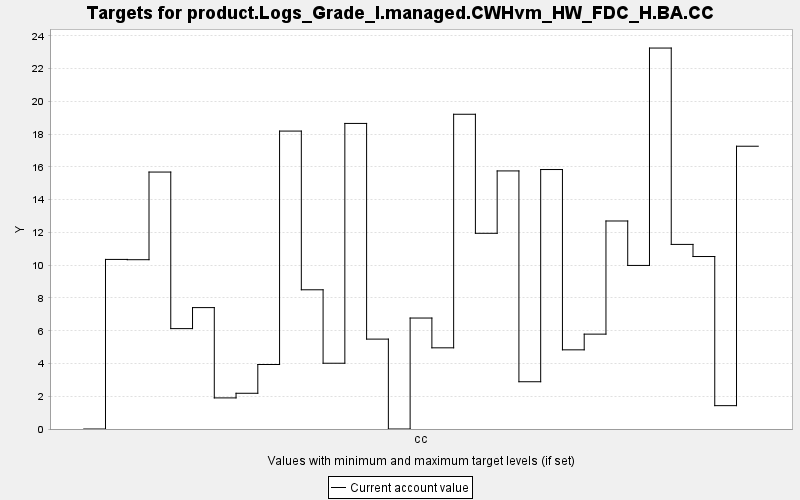

The file beside this chart, header and first rows:
TARGET, PERIOD, YEAR, PERIODWIDTH, MINIMUM, MAXIMUM, MINWEIGHT, MAXWEIGHT, CURRENT, SUMMARY
product.Logs_Grade_I.managed.CWHvm_HW_FD…, 0, 0, 10.0, 0.0, 10000, 1.0, 1.0, 0.0, 0.0
product.Logs_Grade_I.managed.CWHvm_HW_FD…, 1, 10, 10.0, 0.0, 10000, 1.0, 1.0, 10.35, 0.0
product.Logs_Grade_I.managed.CWHvm_HW_FD…, 2, 20, 10.0, 0.0, 10000, 1.0, 1.0, 10.34, 0.0
product.Logs_Grade_I.managed.CWHvm_HW_FD…, 3, 30, 10.0, 0.0, 10000, 1.0, 1.0, 15.69, 0.0
product.Logs_Grade_I.managed.CWHvm_HW_FD…, 4, 40, 10.0, 0.0, 10000, 1.0, 1.0, 6.13, 0.0
product.Logs_Grade_I.managed.CWHvm_HW_FD…, 5, 50, 10.0, 0.0, 10000, 1.0, 1.0, 7.413, 0.0
product.Logs_Grade_I.managed.CWHvm_HW_FD…, 6, 60, 10.0, 0.0, 10000, 1.0, 1.0, 1.899, 0.0
product.Logs_Grade_I.managed.CWHvm_HW_FD…, 7, 70, 10.0, 0.0, 10000, 1.0, 1.0, 2.182, 0.0
product.Logs_Grade_I.managed.CWHvm_HW_FD…, 8, 80, 10.0, 0.0, 10000, 1.0, 1.0, 3.939, 0.0
product.Logs_Grade_I.managed.CWHvm_HW_FD…, 9, 90, 10.0, 0.0, 10000, 1.0, 1.0, 18.19, 0.0
product.Logs_Grade_I.managed.CWHvm_HW_FD…, 10, 100, 10.0, 0.0, 10000, 1.0, 1.0, 8.501, 0.0
product.Logs_Grade_I.managed.CWHvm_HW_FD…, 11, 110, 10.0, 0.0, 10000, 1.0, 1.0, 4.016, 0.0
product.Logs_Grade_I.managed.CWHvm_HW_FD…, 12, 120, 10.0, 0.0, 10000, 1.0, 1.0, 18.66, 0.0
product.Logs_Grade_I.managed.CWHvm_HW_FD…, 13, 130, 10.0, 0.0, 10000, 1.0, 1.0, 5.489, 0.0
product.Logs_Grade_I.managed.CWHvm_HW_FD…, 14, 140, 10.0, 0.0, 10000, 1.0, 1.0, 0.0, 0.0
product.Logs_Grade_I.managed.CWHvm_HW_FD…, 15, 150, 10.0, 0.0, 10000, 1.0, 1.0, 6.776, 0.0
product.Logs_Grade_I.managed.CWHvm_HW_FD…, 16, 160, 10.0, 0.0, 10000, 1.0, 1.0, 4.957, 0.0
product.Logs_Grade_I.managed.CWHvm_HW_FD…, 17, 170, 10.0, 0.0, 10000, 1.0, 1.0, 19.22, 0.0
product.Logs_Grade_I.managed.CWHvm_HW_FD…, 18, 180, 10.0, 0.0, 10000, 1.0, 1.0, 11.95, 0.0
product.Logs_Grade_I.managed.CWHvm_HW_FD…, 19, 190, 10.0, 0.0, 10000, 1.0, 1.0, 15.76, 0.0
product.Logs_Grade_I.managed.CWHvm_HW_FD…, 20, 200, 10.0, 0.0, 10000, 1.0, 1.0, 2.886, 0.0
product.Logs_Grade_I.managed.CWHvm_HW_FD…, 21, 210, 10.0, 0.0, 10000, 1.0, 1.0, 15.84, 0.0
product.Logs_Grade_I.managed.CWHvm_HW_FD…, 22, 220, 10.0, 0.0, 10000, 1.0, 1.0, 4.834, 0.0
product.Logs_Grade_I.managed.CWHvm_HW_FD…, 23, 230, 10.0, 0.0, 10000, 1.0, 1.0, 5.793, 0.0
product.Logs_Grade_I.managed.CWHvm_HW_FD…, 24, 240, 10.0, 0.0, 10000, 1.0, 1.0, 12.7, 0.0
product.Logs_Grade_I.managed.CWHvm_HW_FD…, 25, 250, 10.0, 0.0, 10000, 1.0, 1.0, 9.988, 0.0
product.Logs_Grade_I.managed.CWHvm_HW_FD…, 26, 260, 10.0, 0.0, 10000, 1.0, 1.0, 23.26, 0.0
product.Logs_Grade_I.managed.CWHvm_HW_FD…, 27, 270, 10.0, 0.0, 10000, 1.0, 1.0, 11.27, 0.0
product.Logs_Grade_I.managed.CWHvm_HW_FD…, 28, 280, 10.0, 0.0, 10000, 1.0, 1.0, 10.53, 0.0
product.Logs_Grade_I.managed.CWHvm_HW_FD…, 29, 290, 10.0, 0.0, 10000, 1.0, 1.0, 1.426, 0.0
product.Logs_Grade_I.managed.CWHvm_HW_FD…, 30, 300, 10.0, 0.0, 10000, 1.0, 1.0, 17.27, 0.0
